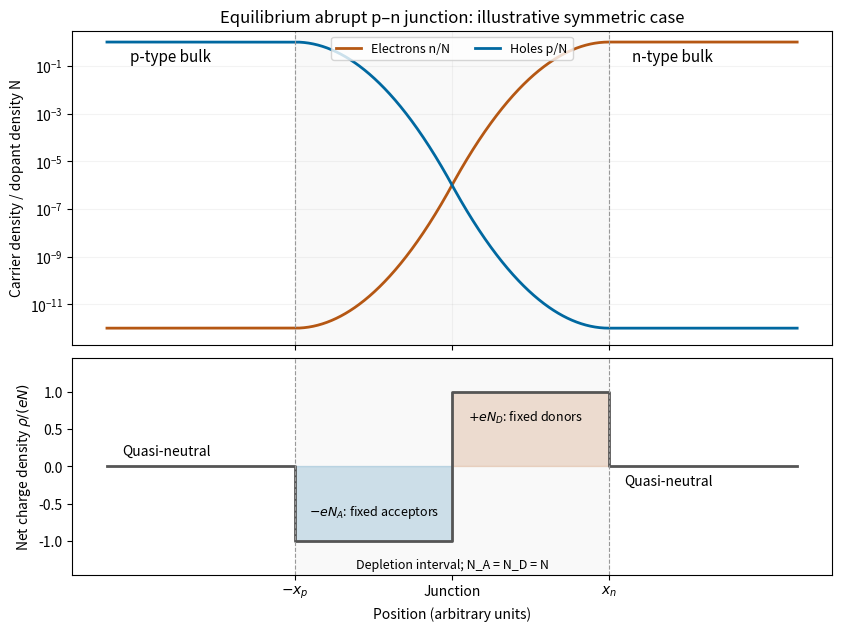

This figure's Python source: (Note: this script raises an exception after producing the figure.)
"""Original solution figure; tested with Python 3.14.

Uses NumPy and Matplotlib as declared in the root pyproject.toml.
Writes its PNG basename to the current working directory.
"""
from pathlib import Path
import matplotlib
matplotlib.use("Agg")
import matplotlib.pyplot as plt
import numpy as np

def main():
    x=np.linspace(-2.2,2.2,1500)
    # Smooth, illustrative carrier densities from a depletion-model potential.
    potential=np.where(x<0,-1+np.maximum(x+1,0)**2,1-np.maximum(1-x,0)**2)
    potential=np.clip(potential,-1,1)
    ni_over_N=1e-6
    n=ni_over_N*np.exp(np.log(1/ni_over_N)*potential)
    p=ni_over_N*np.exp(-np.log(1/ni_over_N)*potential)
    fig,(ax,charge)=plt.subplots(2,1,figsize=(8.3,6.2),sharex=True,layout="constrained",height_ratios=[1.45,1])
    ax.semilogy(x,n,label="Electrons n/N",color="#b55713",lw=2)
    ax.semilogy(x,p,label="Holes p/N",color="#0068a0",lw=2)
    ax.set(ylim=(2e-13,3),ylabel="Carrier density / dopant density N",title="Equilibrium abrupt p–n junction: illustrative symmetric case")
    ax.legend(loc="upper center",ncol=2,fontsize=9);ax.grid(alpha=.15)
    ax.text(-2.05,.15,"p-type bulk",fontsize=11);ax.text(1.15,.15,"n-type bulk",fontsize=11)
    charge.plot([-2.2,-1,-1,0,0,1,1,2.2],[0,0,-1,-1,1,1,0,0],color="#555555",lw=2)
    charge.fill_between([-1,0],-1,0,color="#0068a0",alpha=.18)
    charge.fill_between([0,1],0,1,color="#b55713",alpha=.18)
    charge.text(-.91,-.65,r"$-eN_A$: fixed acceptors",fontsize=9)
    charge.text(.1,.6,r"$+eN_D$: fixed donors",fontsize=9)
    charge.text(-2.1,.15,"Quasi-neutral",fontsize=10);charge.text(1.1,-.25,"Quasi-neutral",fontsize=10)
    charge.set(ylim=(-1.45,1.45),ylabel=r"Net charge density $\rho/(eN)$",xlabel="Position (arbitrary units)")
    charge.set_xticks([-1,0,1],[r"$-x_p$","Junction",r"$x_n$"])
    for a in (ax,charge):
        a.axvspan(-1,1,color="#eeeeee",alpha=.3,zorder=-10)
        a.axvline(-1,color="#999999",ls="--",lw=.8);a.axvline(1,color="#999999",ls="--",lw=.8)
    charge.text(.5,.03,"Depletion interval; N_A = N_D = N",transform=charge.transAxes,ha="center",fontsize=9)

    fig.savefig(Path(__file__).with_suffix(".png").name, dpi=150,
                facecolor="white", transparent=False)
    plt.close(fig)


if __name__ == "__main__":
    main()
